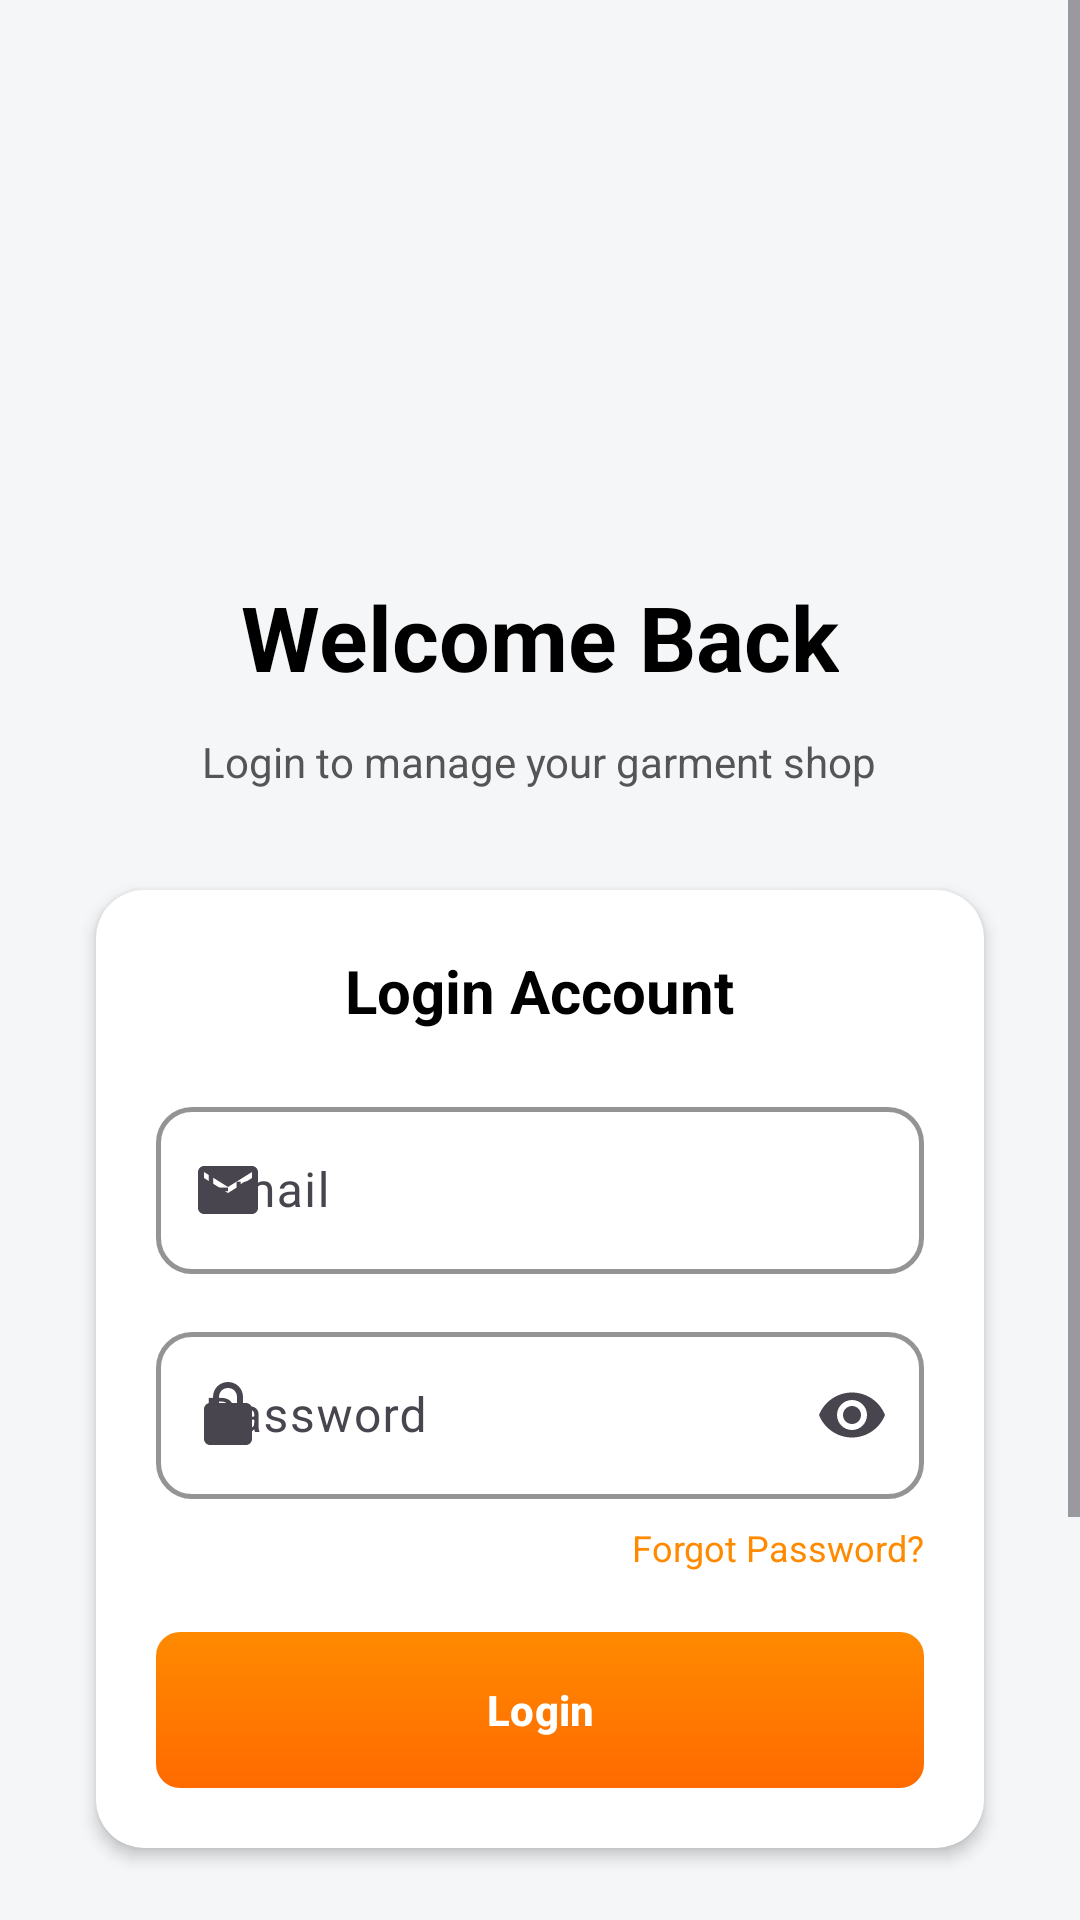

Reconstruct the res/layout file that produces this screen, plus the resources it refers to.
<!-- AndroidManifest.xml: application theme Theme.SmartGarmentShop -->
<!-- res/layout/activity_login_page.xml -->
<?xml version="1.0" encoding="utf-8"?>
<ScrollView xmlns:android="http://schemas.android.com/apk/res/android"
    xmlns:app="http://schemas.android.com/apk/res-auto"
    android:layout_width="match_parent"
    android:layout_height="match_parent"
    android:background="#F4F6F8"
    android:fillViewport="true">

    
    <LinearLayout
        android:layout_width="match_parent"
        android:layout_height="wrap_content"
        android:orientation="vertical"
        android:layout_marginTop="170dp"
        android:gravity="center_horizontal"
        android:padding="16dp">

        
        <TextView
            android:layout_width="wrap_content"
            android:layout_height="wrap_content"
            android:text="Welcome Back"
            android:textSize="30sp"
            android:textColor="@color/black"
            android:textStyle="bold"
            android:padding="6dp"
            android:layout_marginBottom="6dp"/>

        
        <TextView
            android:layout_width="wrap_content"
            android:layout_height="wrap_content"
            android:text="Login to manage your garment shop"
            android:textSize="14sp"
            android:textColor="#555555"
            android:layout_marginBottom="24dp"/>

        
        <androidx.cardview.widget.CardView
            android:layout_width="match_parent"
            android:layout_height="wrap_content"
            android:layout_marginHorizontal="8dp"
            app:cardCornerRadius="16dp"
            app:cardElevation="3dp"
            app:cardUseCompatPadding="true">

            <LinearLayout
                android:layout_width="match_parent"
                android:layout_height="wrap_content"
                android:orientation="vertical"
                android:padding="20dp">

                
                <TextView
                    android:layout_width="wrap_content"
                    android:layout_height="wrap_content"
                    android:text="Login Account"
                    android:textSize="20sp"
                    android:textStyle="bold"
                    android:textColor="#000000"
                    android:layout_gravity="center_horizontal"
                    android:layout_marginBottom="20dp"/>

                
                <com.google.android.material.textfield.TextInputLayout
                    android:layout_width="match_parent"
                    android:layout_height="wrap_content"
                    android:hint="Email"
                    app:startIconDrawable="@drawable/ic_email"
                    app:boxBackgroundMode="outline"
                    app:boxCornerRadiusTopStart="12dp"
                    app:boxCornerRadiusTopEnd="12dp"
                    app:boxCornerRadiusBottomStart="12dp"
                    app:boxCornerRadiusBottomEnd="12dp"
                    app:boxStrokeColor="#FF8A00"
                    app:boxStrokeWidth="1.5dp">

                    <com.google.android.material.textfield.TextInputEditText
                        android:id="@+id/etEmail"
                        android:layout_width="match_parent"
                        android:layout_height="wrap_content"
                        android:inputType="textEmailAddress"/>
                </com.google.android.material.textfield.TextInputLayout>

                <Space
                    android:layout_width="match_parent"
                    android:layout_height="14dp"/>

                
                <com.google.android.material.textfield.TextInputLayout
                    android:layout_width="match_parent"
                    android:layout_height="wrap_content"
                    android:hint="Password"
                    app:startIconDrawable="@drawable/ic_lock"
                    app:endIconMode="password_toggle"
                    app:boxBackgroundMode="outline"
                    app:boxCornerRadiusTopStart="12dp"
                    app:boxCornerRadiusTopEnd="12dp"
                    app:boxCornerRadiusBottomStart="12dp"
                    app:boxCornerRadiusBottomEnd="12dp"
                    app:boxStrokeColor="#FF8A00"
                    app:boxStrokeWidth="1.5dp">

                    <com.google.android.material.textfield.TextInputEditText
                        android:id="@+id/etPassword"
                        android:layout_width="match_parent"
                        android:layout_height="wrap_content"
                        android:inputType="textPassword"/>
                </com.google.android.material.textfield.TextInputLayout>

                
                <TextView
                    android:id="@+id/tvForgotPassword"
                    android:layout_width="wrap_content"
                    android:layout_height="wrap_content"
                    android:text="Forgot Password?"
                    android:textSize="12sp"
                    android:textColor="#FF8A00"
                    android:layout_gravity="end"
                    android:layout_marginTop="8dp"
                    android:clickable="true"
                    android:focusable="true"/>

                <Space
                    android:layout_width="match_parent"
                    android:layout_height="20dp"/>

                
                <FrameLayout
                    android:layout_width="match_parent"
                    android:layout_height="52dp">

                    <com.google.android.material.button.MaterialButton
                        android:id="@+id/btnLogin"
                        android:layout_width="match_parent"
                        android:layout_height="52dp"
                        android:text="Login"
                        android:textAllCaps="false"
                        android:textColor="#FFFFFF"
                        android:textStyle="bold"
                        android:background="@drawable/btn_orange"
                        app:backgroundTint="@null"
                        app:cornerRadius="12dp"/>

                    <com.google.android.material.progressindicator.CircularProgressIndicator
                        android:id="@+id/progressLogin"
                        android:layout_width="20dp"
                        android:layout_height="20dp"
                        android:layout_gravity="center"
                        android:visibility="gone"
                        android:indeterminate="true"
                        app:indicatorColor="@android:color/white" />

                </FrameLayout>

            </LinearLayout>


        </androidx.cardview.widget.CardView>

        
        <LinearLayout
            android:layout_width="wrap_content"
            android:layout_height="wrap_content"
            android:layout_gravity="center"
            android:orientation="horizontal"
            android:layout_marginTop="16dp">

            <TextView
                android:layout_width="wrap_content"
                android:layout_height="wrap_content"
                android:text="Don’t have an account? "
                android:textSize="15sp"
                android:textColor="#555555"/>

            <TextView
                android:id="@+id/tvSignup"
                android:layout_width="wrap_content"
                android:layout_height="wrap_content"
                android:text="Sign Up"
                android:textSize="17sp"
                android:textStyle="bold"
                android:textColor="#FF8A00"
                android:clickable="true"
                android:focusable="true"/>
        </LinearLayout>


    </LinearLayout>
</ScrollView>
<!-- resources referenced by this layout -->
<resources>
  <color name="black">#FF000000</color>
  <!-- drawable btn_orange (drawable) -->
  <?xml version="1.0" encoding="utf-8"?>
  <shape xmlns:android="http://schemas.android.com/apk/res/android"
      android:shape="rectangle">
  
      
      <gradient
          android:startColor="#FF8A00"
          android:endColor="#FF6A00"
          android:angle="270"/>
  
      
      <corners android:radius="8dp"/>
  
      
      <padding
          android:left="16dp"
          android:top="12dp"
          android:right="16dp"
          android:bottom="12dp"/>
  </shape>
  <!-- drawable ic_email (drawable) -->
  <vector xmlns:android="http://schemas.android.com/apk/res/android"
      android:width="24dp"
      android:height="24dp"
      android:viewportWidth="24"
      android:viewportHeight="24"
      android:tint="#FF8A00">
  
      <path
          android:fillColor="@android:color/white"
          android:pathData="M20,4H4c-1.1,0 -2,0.9 -2,2v12c0,1.1 0.9,2 2,2h16c1.1,0 2,-0.9 2,-2V6c0,-1.1 -0.9,-2 -2,-2zM20,8l-8,5 -8,-5V6l8,5 8,-5v2z"/>
  </vector>
  <!-- drawable ic_lock (drawable) -->
  <vector xmlns:android="http://schemas.android.com/apk/res/android"
      android:width="24dp"
      android:height="24dp"
      android:viewportWidth="24"
      android:viewportHeight="24"
      android:tint="#FF8A00">
  
      <path
          android:fillColor="@android:color/white"
          android:pathData="M12,17c1.1,0 2,-0.9 2,-2s-0.9,-2 -2,-2 -2,0.9 -2,2 0.9,2 2,2zM18,8h-1V6c0,-2.8 -2.2,-5 -5,-5S7,3.2 7,6v2H6c-1.1,0 -2,0.9 -2,2v10c0,1.1 0.9,2 2,2h12c1.1,0 2,-0.9 2,-2V10c0,-1.1 -0.9,-2 -2,-2zM9,6c0,-1.7 1.3,-3 3,-3s3,1.3 3,3v2H9V6z"/>
  </vector>
  <style name="Theme.SmartGarmentShop" parent="Base.Theme.SmartGarmentShop" />
  <style name="Base.Theme.SmartGarmentShop" parent="Theme.Material3.Light.NoActionBar">
          
          
      </style>
</resources>
